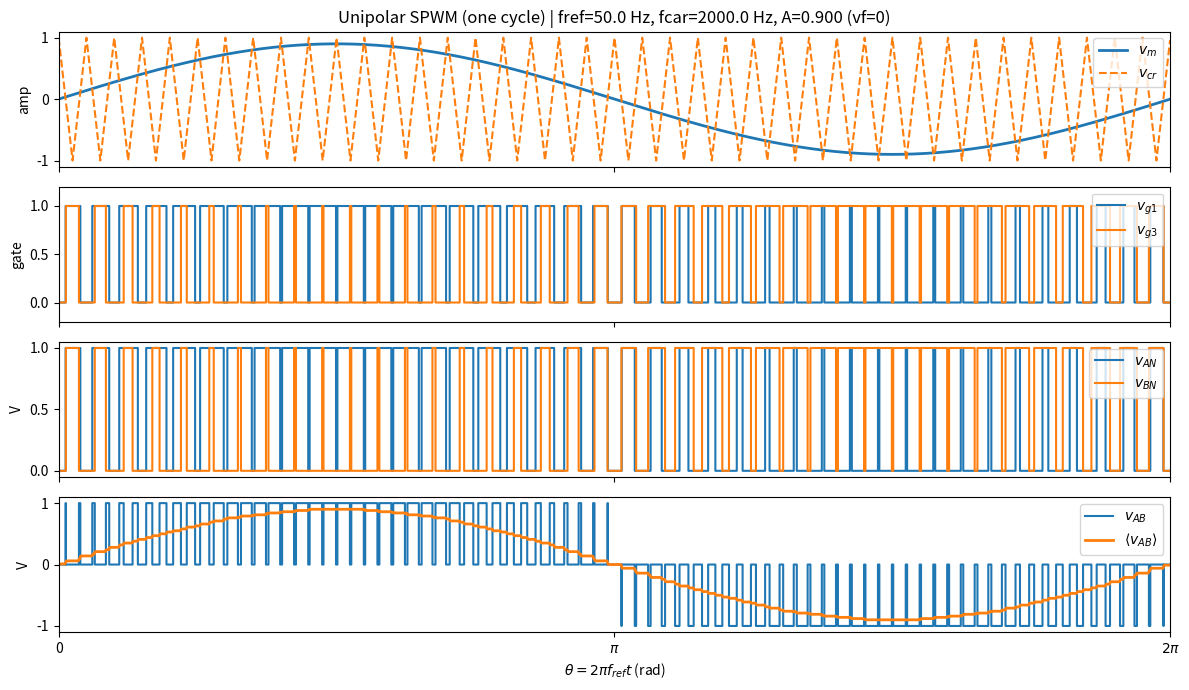

Write Python code to recreate this figure.
# unipolar_spwm.py
import argparse
import math
from pathlib import Path

import numpy as np
import matplotlib.pyplot as plt


def triangle_wave(t: np.ndarray, f: float, amp: float = 1.0) -> np.ndarray:
    p = (t * f) % 1.0
    tri = 4.0 * np.abs(p - 0.5) - 1.0
    return amp * tri


def moving_average(x: np.ndarray, win: int) -> np.ndarray:
    if win <= 1:
        return x.copy()
    k = np.ones(win, dtype=np.float64) / float(win)
    return np.convolve(x, k, mode="same")


def clamp(x: float, lo: float, hi: float) -> float:
    return max(lo, min(hi, x))


def main():
    ap = argparse.ArgumentParser(description="Minimal unipolar SPWM with optional V/f control.")
    ap.add_argument("--crr", type=float, default=1.0, help="carrier amplitude (triangle peak)")
    ap.add_argument("--A", type=float, default=0.9, help="reference sine amplitude (used if --vf=0)")
    ap.add_argument("--fref", type=float, default=50.0, help="reference frequency (Hz)")
    ap.add_argument("--fcar", type=float, default=2000.0, help="carrier frequency (Hz)")
    ap.add_argument("--fs", type=float, default=200000.0, help="sample rate (Hz)")
    ap.add_argument("--phase", type=float, default=0.0, help="sine phase (rad)")
    ap.add_argument("--vdc", type=float, default=1.0, help="DC bus voltage (V)")
    ap.add_argument("--out", type=str, default="out/unipolar_spwm.png")

    # V/f control knobs
    ap.add_argument("--vf", type=int, default=0, help="1 enables V/f control, 0 uses --A directly")
    ap.add_argument("--fbase", type=float, default=50.0, help="base frequency for V/f (Hz)")
    ap.add_argument("--abase", type=float, default=0.9, help="A at base frequency for V/f")
    ap.add_argument("--amax", type=float, default=0.98, help="max allowed A (avoid overmodulation)")
    ap.add_argument("--vboost", type=float, default=0.0, help="low-f voltage boost added to A (0..)")
    ap.add_argument("--fboost", type=float, default=5.0, help="boost applies below this freq (Hz)")

    args = ap.parse_args()

    if args.fs <= 0 or args.fref <= 0 or args.fcar <= 0:
        raise ValueError("fs, fref, fcar must be > 0")
    if args.fbase <= 0:
        raise ValueError("fbase must be > 0")
    if args.crr <= 0:
        raise ValueError("crr must be > 0")

    # V/f amplitude selection
    if args.vf != 0:
        A_vf = args.abase * (args.fref / args.fbase)

        # Optional low-frequency boost (common in motor V/f drives)
        # Add boost only at low freq; taper to 0 by fboost.
        if args.vboost > 0:
            w = clamp(1.0 - (args.fref / max(args.fboost, 1e-9)), 0.0, 1.0)
            A_vf += args.vboost * w

        A_use = clamp(A_vf, 0.0, args.amax)
    else:
        A_use = args.A

    # One fundamental cycle: 0..2π
    Tref = 1.0 / args.fref
    n = int(math.ceil(args.fs * Tref))
    t = np.arange(n, dtype=np.float64) / args.fs
    theta = 2.0 * np.pi * args.fref * t

    # Reference and carrier
    vm = A_use * np.sin(theta + args.phase)
    vcr = triangle_wave(t, args.fcar, amp=args.crr)

    # Unipolar modulation: two legs
    vg1 = (vm >= vcr).astype(np.float64)
    vg3 = ((-vm) >= vcr).astype(np.float64)

    vAN = args.vdc * vg1
    vBN = args.vdc * vg3
    vAB = vAN - vBN

    # Carrier-window average for envelope intuition
    win = max(1, int(round(args.fs / args.fcar)))
    vAB_avg = moving_average(vAB, win)

    out_path = Path(args.out)
    out_path.parent.mkdir(parents=True, exist_ok=True)

    fig, axes = plt.subplots(4, 1, figsize=(12, 7), sharex=True)

    axes[0].plot(theta, vm, linewidth=2, label=r"$v_m$")
    axes[0].plot(theta, vcr, linestyle="--", label=r"$v_{cr}$")
    axes[0].set_ylabel("amp")
    axes[0].legend(loc="upper right")
    axes[0].set_title(
        f"Unipolar SPWM (one cycle) | fref={args.fref} Hz, fcar={args.fcar} Hz, "
        f"A={A_use:.3f} (vf={args.vf})"
    )

    axes[1].step(theta, vg1, where="post", label=r"$v_{g1}$")
    axes[1].step(theta, vg3, where="post", label=r"$v_{g3}$")
    axes[1].set_ylim(-0.2, 1.2)
    axes[1].set_ylabel("gate")
    axes[1].legend(loc="upper right")

    axes[2].step(theta, vAN, where="post", label=r"$v_{AN}$")
    axes[2].step(theta, vBN, where="post", label=r"$v_{BN}$")
    axes[2].set_ylabel("V")
    axes[2].legend(loc="upper right")

    axes[3].step(theta, vAB, where="post", label=r"$v_{AB}$")
    axes[3].plot(theta, vAB_avg, linewidth=2, label=r"$\langle v_{AB}\rangle$")
    axes[3].set_ylabel("V")
    axes[3].set_xlabel(r"$\theta = 2\pi f_{ref} t$ (rad)")
    axes[3].legend(loc="upper right")

    axes[3].set_xlim(0.0, 2.0 * np.pi)
    axes[3].set_xticks([0.0, np.pi, 2.0 * np.pi])
    axes[3].set_xticklabels(["0", r"$\pi$", r"$2\pi$"])

    fig.tight_layout()
    fig.savefig(out_path, dpi=180)
    plt.close(fig)


if __name__ == "__main__":
    main()
